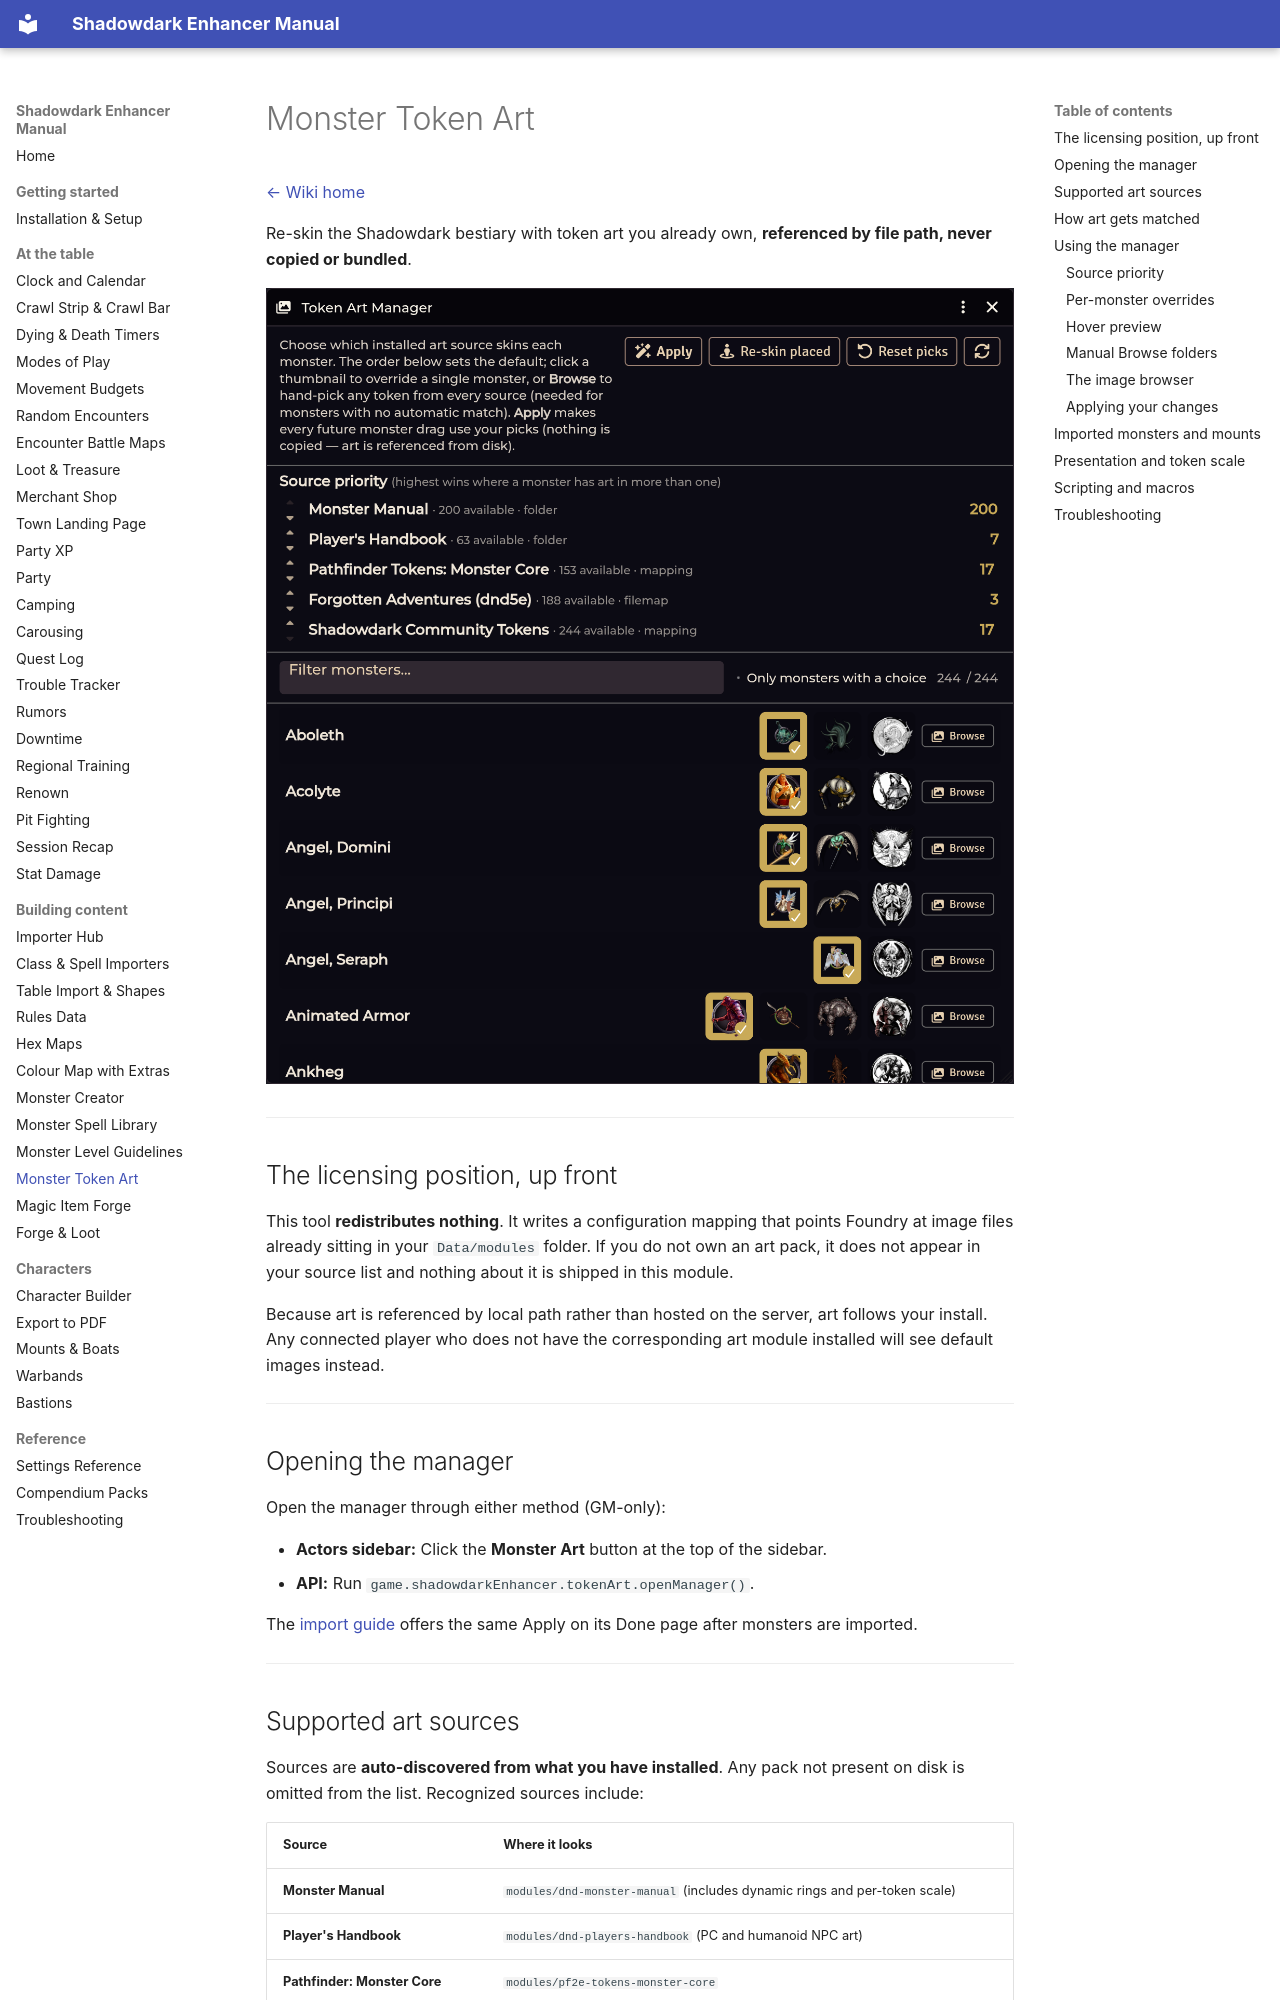

repository: DimitroffVodka/shadowdark-enhancer · page: Monster-Token-Art/index.html · generator: mkdocs

# Monster Token Art

[← Wiki home](index.md)

Re-skin the Shadowdark bestiary with token art you already own, **referenced by
file path, never copied or bundled**.

![The Monster Art manager](images/token-art-manager.png)

---

## The licensing position, up front

This tool **redistributes nothing**. It writes a configuration mapping that
points Foundry at image files already sitting in your `Data/modules` folder. If
you do not own an art pack, it does not appear in your source list and nothing
about it is shipped in this module.

Because art is referenced by local path rather than hosted on the server, art
follows your install. Any connected player who does not have the corresponding
art module installed will see default images instead.

---

## Opening the manager

Open the manager through either method (GM-only):

* **Actors sidebar:** Click the **Monster Art** button at the top of the sidebar.
* **API:** Run `game.shadowdarkEnhancer.tokenArt.openManager()`.

The [import guide](Importer-Hub.md) offers the same Apply on its Done page after monsters are imported.

---

## Supported art sources

Sources are **auto-discovered from what you have installed**. Any pack not
present on disk is omitted from the list. Recognized sources include:

| Source | Where it looks |
|---|---|
| **Monster Manual** | `modules/dnd-monster-manual` (includes dynamic rings and per-token scale) |
| **Player's Handbook** | `modules/dnd-players-handbook` (PC and humanoid NPC art) |
| **Pathfinder: Monster Core** | `modules/pf2e-tokens-monster-core` |
| **Pathfinder Tokens: NPC Core** | `modules/pf2e-tokens-npc-core` (townsfolk, soldiers, cultists with scale and dynamic rings) |
| **Pathfinder: Character Gallery** | `modules/pf2e-tokens-characters` (token, portrait, and subject art with scale and rings) |
| **Shadowdark Community Tokens** | `modules/shadowdark-community-tokens` (both `artwork/` and `monster24/` trees) |
| **Too Many Tokens** | `modules/too-many-tokens-dnd` (16,000+ token images available in Browse) |
| **Forgotten Adventures** | `systems/dnd5e/tokens` (bundled with the dnd5e system) |
| **Any other `pf2e-tokens-*` pack** | Auto-detected, including iconic PC and companion portraits |

*Note:* Art modules only need to be **installed on disk**, not necessarily
enabled in the world's Manage Modules list.

---
